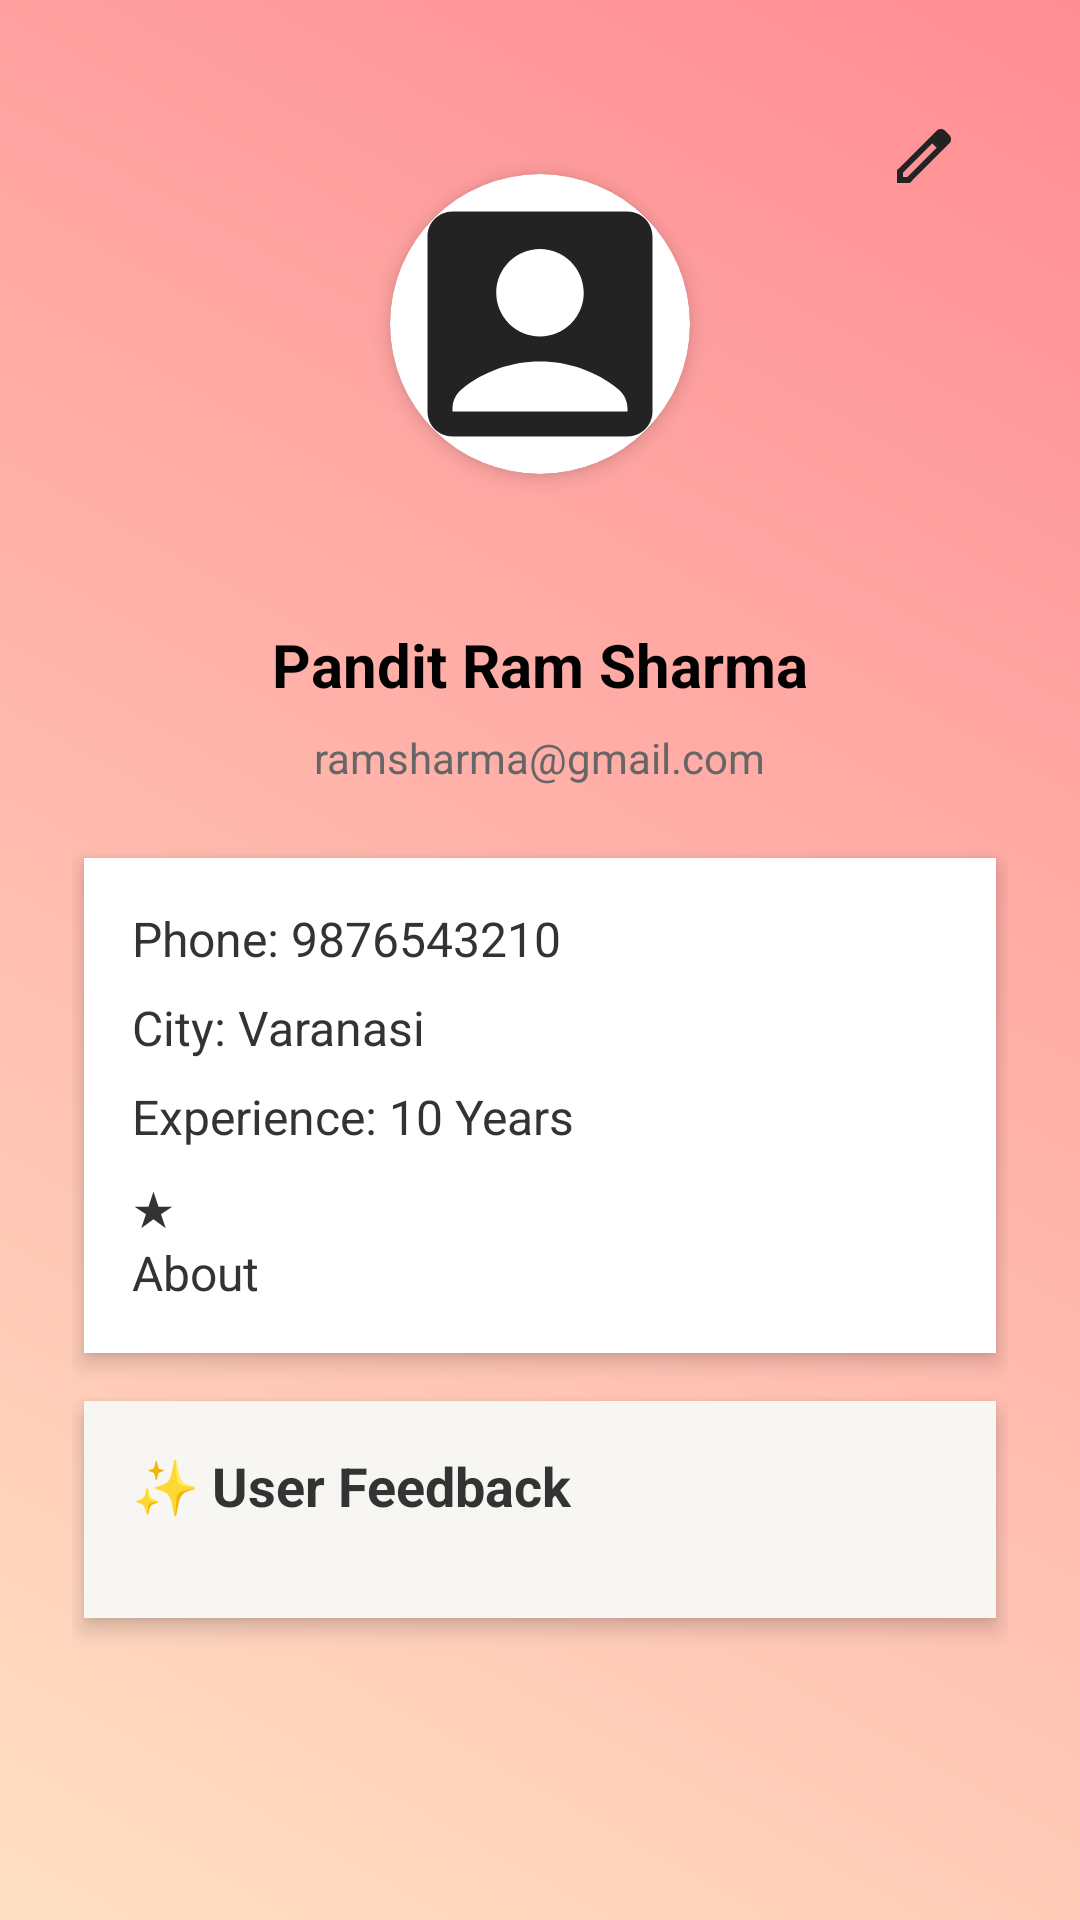

The Android layout XML behind this screen, and the referenced resources:
<!-- AndroidManifest.xml: application theme Theme.PujaMandal -->
<!-- res/layout/fragment_profile2.xml -->
<?xml version="1.0" encoding="utf-8"?>
<ScrollView xmlns:android="http://schemas.android.com/apk/res/android"
    xmlns:app="http://schemas.android.com/apk/res-auto"
    android:layout_width="match_parent"
    android:layout_height="match_parent"
    android:background="@drawable/profile_gradient_bg">

    <LinearLayout
        android:layout_width="match_parent"
        android:layout_height="wrap_content"
        android:orientation="vertical"
        android:padding="24dp"
        android:gravity="center_horizontal">

        

        
        <FrameLayout
            android:layout_width="match_parent"
            android:layout_height="168dp"
            android:layout_marginBottom="16dp">

            <androidx.cardview.widget.CardView
                android:layout_width="100dp"
                android:layout_height="100dp"
                android:layout_gravity="center"
                android:layout_marginVertical="70dp"
                android:layout_marginTop="0dp"
                android:layout_marginBottom="8dp"
                app:cardCornerRadius="50dp"
                app:cardElevation="4dp">

                <ImageView
                    android:id="@+id/profileImage"
                    android:layout_width="match_parent"
                    android:layout_height="match_parent"
                    android:background="@drawable/account_box"
                    android:contentDescription="Profile Image"
                    android:scaleType="centerCrop" />
            </androidx.cardview.widget.CardView>

            
            <ImageButton
                android:id="@+id/editProfileBtn"
                android:layout_width="40dp"
                android:layout_height="40dp"
                android:src="@drawable/outline_edit_24"
                android:backgroundTint="#D59191"
                android:background="?attr/selectableItemBackgroundBorderless"
                android:layout_gravity="end|top"
                android:layout_marginTop="8dp"
                android:layout_marginEnd="8dp"/>

        </FrameLayout>

        <TextView
            android:id="@+id/panditName"
            android:layout_width="wrap_content"
            android:layout_height="wrap_content"
            android:text="Pandit Ram Sharma"
            android:textSize="20sp"
            android:textStyle="bold"
            android:textColor="#000000"
            android:layout_marginBottom="8dp"/>

        
        <TextView
            android:id="@+id/panditEmail"
            android:layout_width="wrap_content"
            android:layout_height="wrap_content"
            android:text="ramsharma@gmail.com"
            android:textColor="#666666"
            android:textSize="14sp"
            android:layout_marginBottom="16dp"/>

        
        <LinearLayout
            android:layout_width="match_parent"
            android:layout_height="wrap_content"
            android:orientation="vertical"
            android:padding="16dp"
            android:background="#FFFFFF"
            android:elevation="4dp"
            android:layout_marginBottom="16dp"
            android:layout_marginTop="8dp"
            android:layout_marginHorizontal="4dp">

            <TextView
                android:id="@+id/phoneText"
                android:layout_height="wrap_content"
                android:layout_width="match_parent"
                android:text="Phone: 9876543210"
                android:textSize="16sp"
                android:textColor="#333333"
                android:layout_marginBottom="8dp"/>

            <TextView
                android:id="@+id/cityText"
                android:layout_height="wrap_content"
                android:layout_width="match_parent"
                android:text="City: Varanasi"
                android:textSize="16sp"
                android:textColor="#333333"
                android:layout_marginBottom="8dp"/>

            <TextView
                android:id="@+id/expText"
                android:layout_height="wrap_content"
                android:layout_width="match_parent"
                android:text="Experience: 10 Years"
                android:textSize="16sp"
                android:textColor="#333333"
                android:layout_marginBottom="8dp"/>

            <TextView
                android:id="@+id/ratingText"
                android:layout_height="wrap_content"
                android:layout_width="match_parent"
                android:text="★"
                android:textSize="16sp"
                android:textColor="#333333"/>
            <TextView
                android:id="@+id/aboutText"
                android:layout_height="wrap_content"
                android:layout_width="match_parent"
                android:text="About"
                android:textSize="16sp"
                android:textColor="#333333"/>

        </LinearLayout>
        
        
        <LinearLayout
            android:id="@+id/feedbackSection"
            android:layout_width="match_parent"
            android:layout_height="wrap_content"
            android:orientation="vertical"
            android:padding="16dp"
            android:layout_marginHorizontal="4dp"
            android:layout_marginBottom="16dp"
            android:background="#F7F6F2"
            android:elevation="4dp"
            android:backgroundTintMode="add">

            <TextView
                android:layout_width="wrap_content"
                android:layout_height="wrap_content"
                android:text="✨ User Feedback"
                android:textStyle="bold"
                android:textSize="18sp"
                android:textColor="#333333"
                android:layout_marginBottom="12dp" />

            <androidx.recyclerview.widget.RecyclerView
                android:id="@+id/feedbackRecycler"
                android:layout_width="match_parent"
                android:layout_height="wrap_content"
                android:nestedScrollingEnabled="false"
                android:layout_marginTop="4dp" />
        </LinearLayout>




    </LinearLayout>


</ScrollView>
<!-- resources referenced by this layout -->
<resources>
  <!-- drawable account_box (drawable) -->
  <vector xmlns:android="http://schemas.android.com/apk/res/android" android:height="24dp" android:tint="#242323" android:viewportHeight="24" android:viewportWidth="24" android:width="24dp">
        
      <path android:fillColor="@android:color/white" android:pathData="M19,3H5C3.9,3 3,3.9 3,5v14c0,1.1 0.9,2 2,2h14c1.1,0 2,-0.9 2,-2V5C21,3.9 20.1,3 19,3zM12,6c1.93,0 3.5,1.57 3.5,3.5c0,1.93 -1.57,3.5 -3.5,3.5s-3.5,-1.57 -3.5,-3.5C8.5,7.57 10.07,6 12,6zM19,19H5v-0.23c0,-0.62 0.28,-1.2 0.76,-1.58C7.47,15.82 9.64,15 12,15s4.53,0.82 6.24,2.19c0.48,0.38 0.76,0.97 0.76,1.58V19z"/>
      
  </vector>
  <!-- drawable outline_edit_24 (drawable) -->
  <vector xmlns:android="http://schemas.android.com/apk/res/android" android:height="24dp" android:tint="#242323" android:viewportHeight="960" android:viewportWidth="960" android:width="24dp">
        
      <path android:fillColor="@android:color/white" android:pathData="M200,760L257,760L648,369L591,312L200,703L200,760ZM120,840L120,670L648,143Q660,132 674.5,126Q689,120 705,120Q721,120 736,126Q751,132 762,144L817,200Q829,211 834.5,226Q840,241 840,256Q840,272 834.5,286.5Q829,301 817,313L290,840L120,840ZM760,256L760,256L704,200L704,200L760,256ZM619,341L591,312L591,312L648,369L648,369L619,341Z"/>
      
  </vector>
  <!-- drawable profile_gradient_bg (drawable) -->
  <?xml version="1.0" encoding="utf-8"?>
  <shape xmlns:android="http://schemas.android.com/apk/res/android"
      android:shape="rectangle">
      <gradient
          android:startColor="#FFE0C3"
          android:endColor="#FF8C94"
          android:angle="45" />
  </shape>
  <style name="Theme.PujaMandal" parent="Base.Theme.PujaMandal" />
  <style name="Base.Theme.PujaMandal" parent="Theme.Material3.DayNight.NoActionBar">
          
          
      </style>
</resources>
